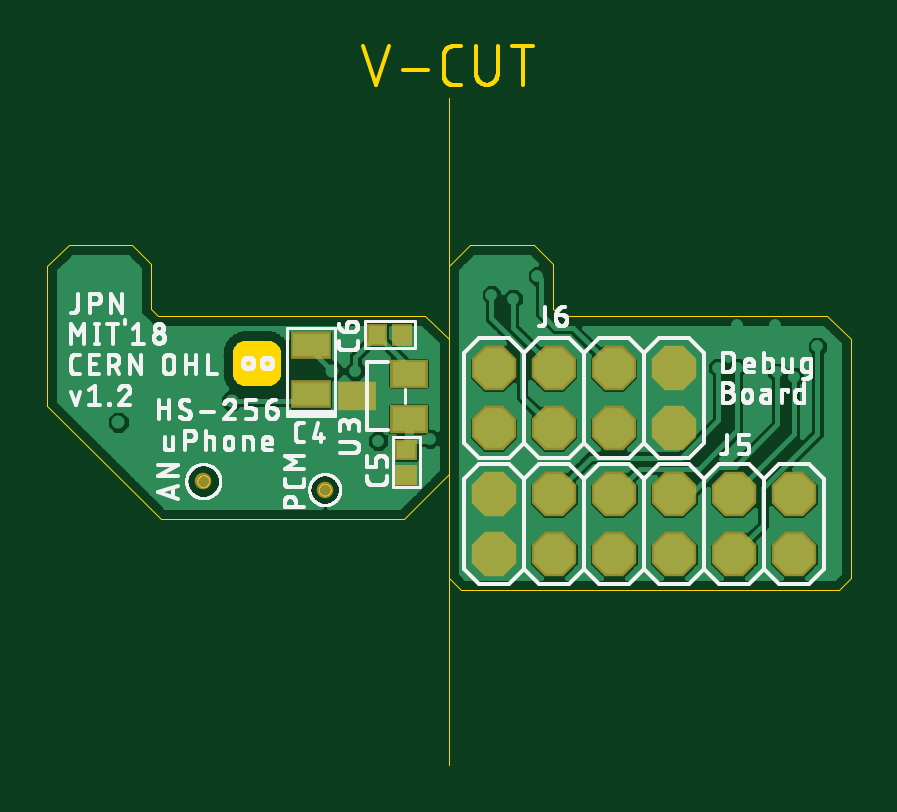
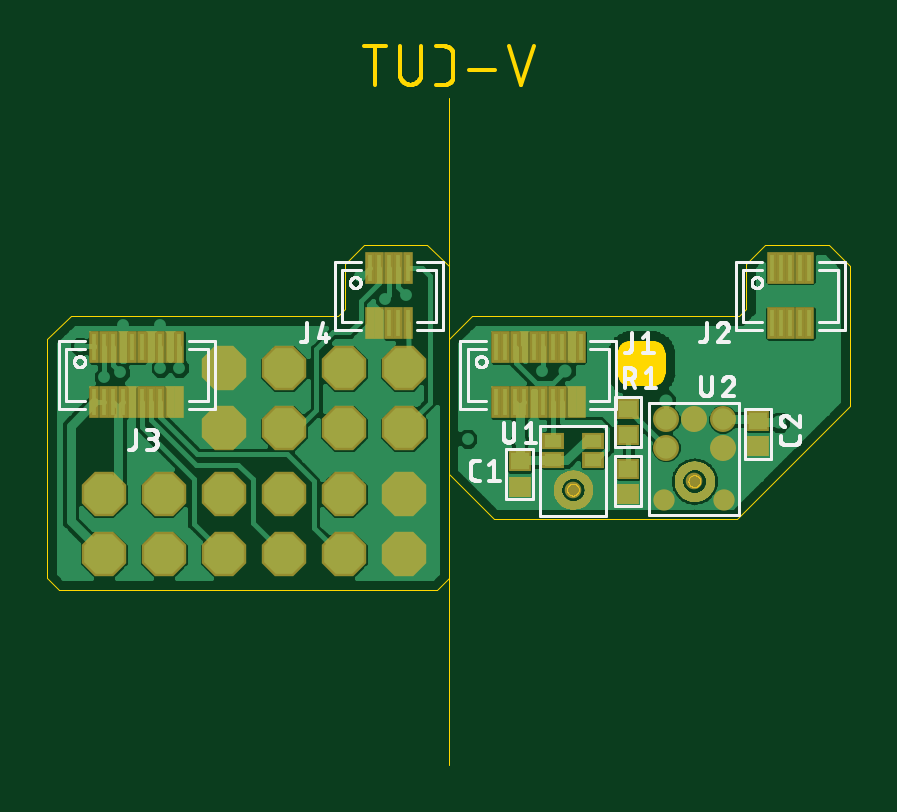
Circuit board: 8 layer files. Board 34.0 x 30.4 mm.
- bottom_copper: hs-256-expansion.GBL (97648 bytes)
- bottom_silk: hs-256-expansion.GBO (24270 bytes)
- bottom_mask: hs-256-expansion.GBS (59588 bytes)
- outline: hs-256-expansion.GKO (9383 bytes)
- top_copper: hs-256-expansion.GTL (31227 bytes)
- top_silk: hs-256-expansion.GTO (67334 bytes)
- top_mask: hs-256-expansion.GTS (918 bytes)
- drill: hs-256-expansion.XLN (795 bytes)

=== bottom_copper: hs-256-expansion.GBL (97648 bytes, source omitted) ===
=== bottom_silk: hs-256-expansion.GBO (24270 bytes, source omitted) ===
=== bottom_mask: hs-256-expansion.GBS (59588 bytes, source omitted) ===
=== outline: hs-256-expansion.GKO (9383 bytes, source omitted) ===
=== top_copper: hs-256-expansion.GTL (31227 bytes, source omitted) ===
=== top_silk: hs-256-expansion.GTO (67334 bytes, source omitted) ===
=== top_mask: hs-256-expansion.GTS ===
G75*
%MOIN*%
%OFA0B0*%
%FSLAX25Y25*%
%IPPOS*%
%LPD*%
%AMOC8*
5,1,8,0,0,1.08239X$1,22.5*
%
%ADD10C,0.02769*%
%ADD11R,0.06800X0.04600*%
%ADD12R,0.06312X0.04737*%
%ADD13R,0.03800X0.03500*%
%ADD14R,0.03500X0.03800*%
%ADD15OC8,0.07400*%
D10*
X0066512Y0046827D03*
X0046276Y0048244D03*
D11*
X0064150Y0062727D03*
X0064150Y0070927D03*
D12*
X0071866Y0062417D03*
X0080528Y0058677D03*
X0080528Y0066157D03*
D13*
X0080134Y0053494D03*
X0080134Y0049294D03*
D14*
X0079478Y0072654D03*
X0075278Y0072654D03*
D15*
X0094661Y0067024D03*
X0104661Y0067024D03*
X0114661Y0067024D03*
X0124661Y0067024D03*
X0124661Y0057024D03*
X0114661Y0057024D03*
X0104661Y0057024D03*
X0094661Y0057024D03*
X0094701Y0046039D03*
X0104701Y0046039D03*
X0114701Y0046039D03*
X0124701Y0046039D03*
X0134701Y0046039D03*
X0144701Y0046039D03*
X0144701Y0036039D03*
X0134701Y0036039D03*
X0124701Y0036039D03*
X0114701Y0036039D03*
X0104701Y0036039D03*
X0094701Y0036039D03*
M02*

=== drill: hs-256-expansion.XLN ===
%
M48
M72
T01C0.01181
T02C0.01378
T03C0.01969
T04C0.04000
%
T01
X60843Y46669
X72654Y57299
X75409Y54937
X84071Y55331
X79740Y45882
X71613Y66634
X82496Y72260
X94307Y79346
X97904Y78613
X101978Y82496
X132102Y67142
X135252Y67142
X139189Y65173
X141945Y66354
X144701Y65567
X148638Y70685
X141551Y74228
X135252Y74228
X129740Y61236
X47457Y62811
X47457Y67535
X47457Y72260
X38008Y70291
X36433Y62811
X28559Y69110
X26984Y61236
X36433Y48638
X30134Y79346
T02
X51000Y61630
X67789Y66634
X32102Y58087
T03
X46276Y48244
X66512Y46827
T04
X94701Y46039
X104701Y46039
X114701Y46039
X124701Y46039
X134701Y46039
X144701Y46039
X144701Y36039
X134701Y36039
X124701Y36039
X114701Y36039
X104701Y36039
X94701Y36039
X94661Y57024
X104661Y57024
X114661Y57024
X124661Y57024
X124661Y67024
X114661Y67024
X104661Y67024
X94661Y67024
M30
